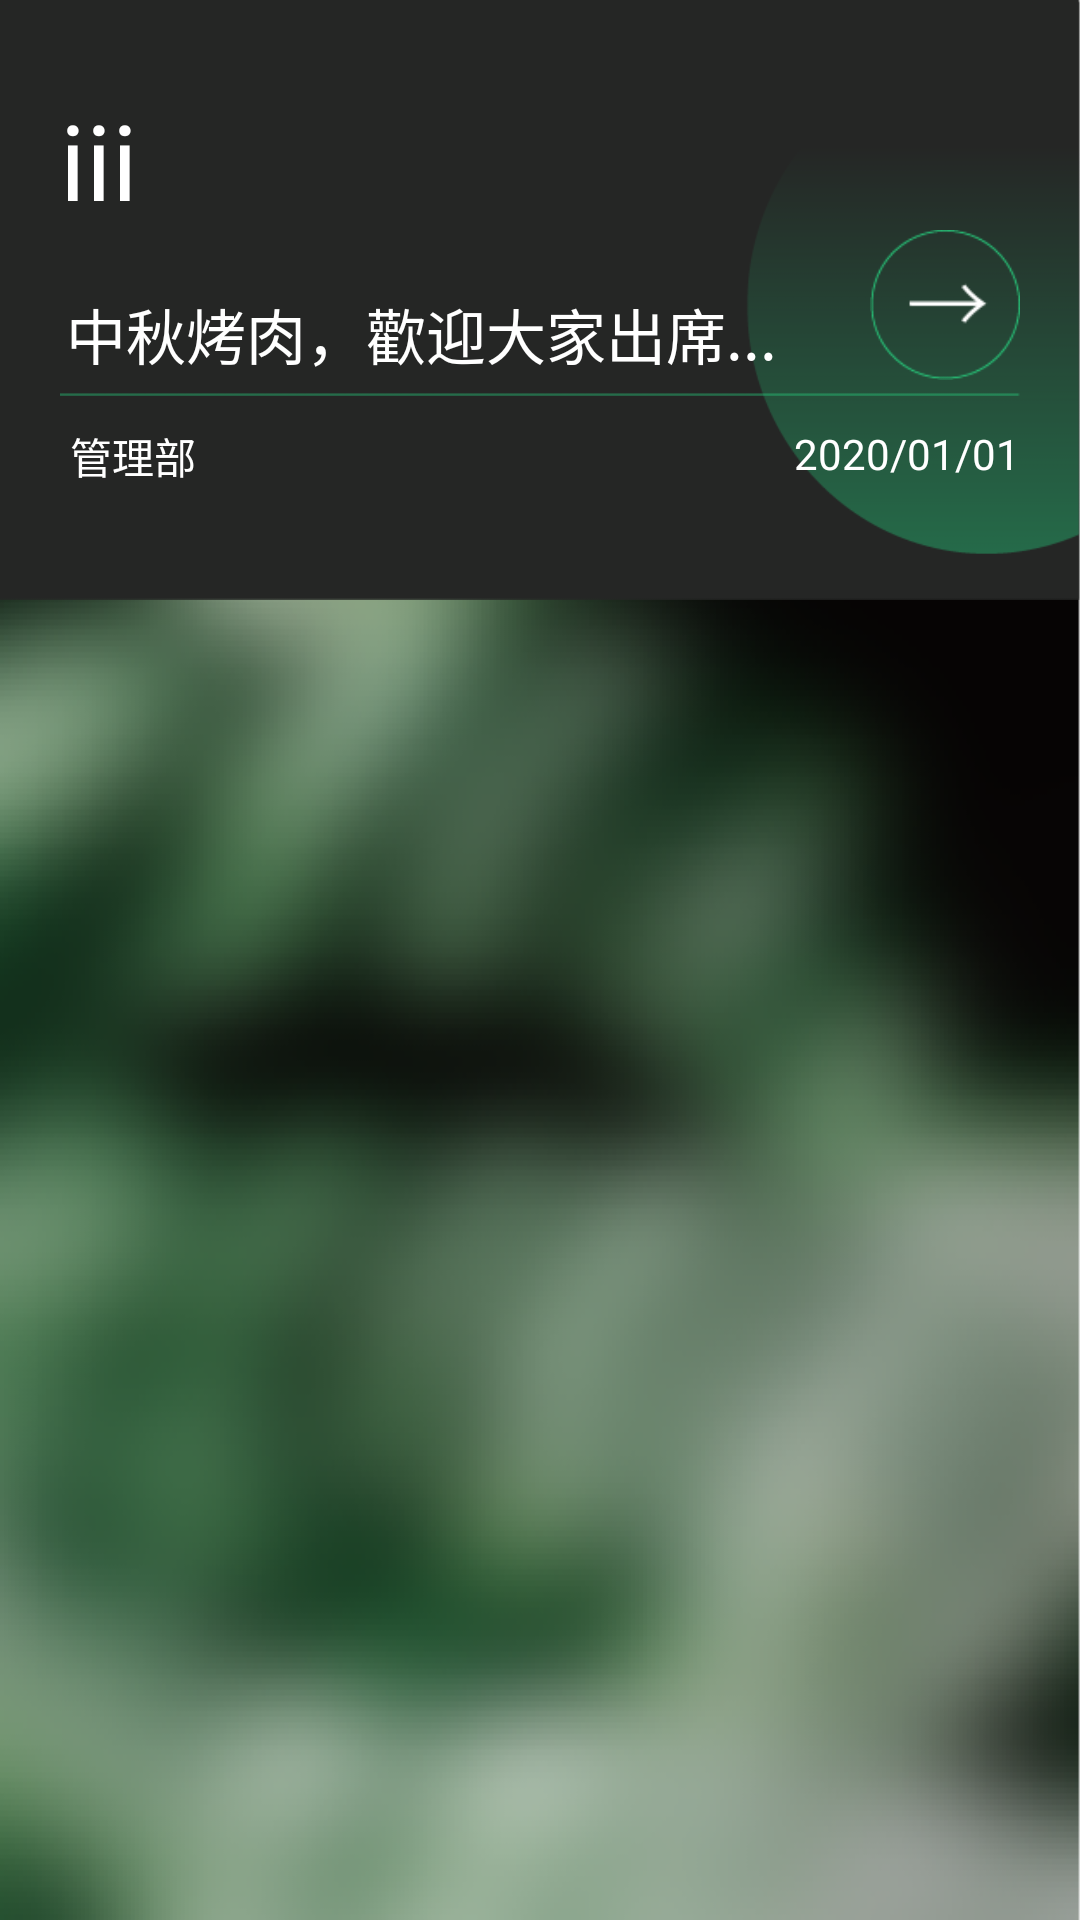

Here is an Android app screen rendered from its layout file. Give the layout XML and the strings, colors and styles it references.
<!-- AndroidManifest.xml: application theme AppTheme -->
<!-- res/layout/content_bulletin.xml -->
<?xml version="1.0" encoding="utf-8"?>
<androidx.constraintlayout.widget.ConstraintLayout xmlns:android="http://schemas.android.com/apk/res/android"
    xmlns:app="http://schemas.android.com/apk/res-auto"
    xmlns:tools="http://schemas.android.com/tools"
    android:layout_width="match_parent"
    android:layout_height="match_parent"
    app:layout_behavior="@string/appbar_scrolling_view_behavior"
    android:background="@drawable/cs_bg2">
<LinearLayout
    android:layout_width="match_parent"
    android:layout_height="match_parent"
    android:orientation="vertical">
    <RelativeLayout
        android:id="@+id/R1"
        android:layout_width="match_parent"
        android:layout_height="200dp"
        android:background="@drawable/cs_btbg"
        >

        <TextView
            android:id="@+id/title"
            android:layout_width="wrap_content"
            android:layout_height="wrap_content"
            android:paddingLeft="20dp"
            android:layout_marginTop="30dp"
            android:textColor="#fff"
            android:textSize="35sp"
            android:text="iii" />

        <TextView
            android:id="@+id/content"
            android:layout_width="wrap_content"
            android:layout_height="wrap_content"
            android:layout_below="@+id/title"
            android:paddingLeft="22dp"
            android:layout_marginTop="20dp"
            android:layout_alignParentRight="@+id/btn"
            android:textColor="#fff"
            android:maxLines="1"
            android:textSize="20sp"
            android:text="中秋烤肉，歡迎大家出席..." />

        <ImageView
            android:id="@+id/btn"
            android:layout_width="50dp"
            android:layout_height="50dp"
            android:layout_below="@+id/title"
            android:layout_alignParentRight="true"
            android:layout_marginRight="20dp"
            app:srcCompat="@drawable/cs_btbt" />
        <ImageView
            android:id="@+id/btline"
            android:layout_width="wrap_content"
            android:layout_height="10dp"
            android:layout_below="@+id/btn"
            android:layout_marginLeft="20dp"
            app:srcCompat="@drawable/cs_line"
            android:layout_marginRight="20dp"
           />
        <TextView
            android:id="@+id/depart"
            android:layout_width="wrap_content"
            android:layout_height="wrap_content"
            android:textColor="#fff"
            android:layout_below="@id/btline"
            android:layout_marginTop="5dp"

            android:text="       管理部" />
        <TextView
            android:id="@+id/date"
            android:layout_width="wrap_content"
            android:layout_height="wrap_content"
            android:textColor="#fff"
            android:layout_below="@id/btline"
            android:layout_alignParentRight="true"
            android:layout_marginRight="20dp"
            android:layout_marginTop="5dp"
            android:text="       2020/01/01" />
    </RelativeLayout>
    <ListView
        android:id="@+id/list"
        android:layout_width="match_parent"
        android:layout_height="match_parent"
        android:layout_below="@id/R1" >


    </ListView>
</LinearLayout>

</androidx.constraintlayout.widget.ConstraintLayout>
<!-- resources referenced by this layout -->
<resources>
  <!-- drawable cs_bg2: png bitmap (drawable, 99140 bytes) -->
  <!-- drawable cs_btbg: png bitmap (drawable, 4647 bytes) -->
  <!-- drawable cs_btbt: png bitmap (drawable, 1542 bytes) -->
  <!-- drawable cs_line: png bitmap (drawable, 132 bytes) -->
  <style name="AppTheme" parent="Theme.AppCompat.Light.DarkActionBar">
          
          <item name="colorPrimary">#2a2a2a</item>
          <item name="colorPrimaryDark">@color/colorPrimaryDark</item>
          <item name="colorAccent">@color/colorAccent</item>
      </style>
  <!-- not gathered from this repository: default colours our renderer supplied (Android Studio template values) -->
  <color name="colorPrimaryDark">#FF3700B3</color>
  <color name="colorAccent">#FF03DAC5</color>
</resources>
